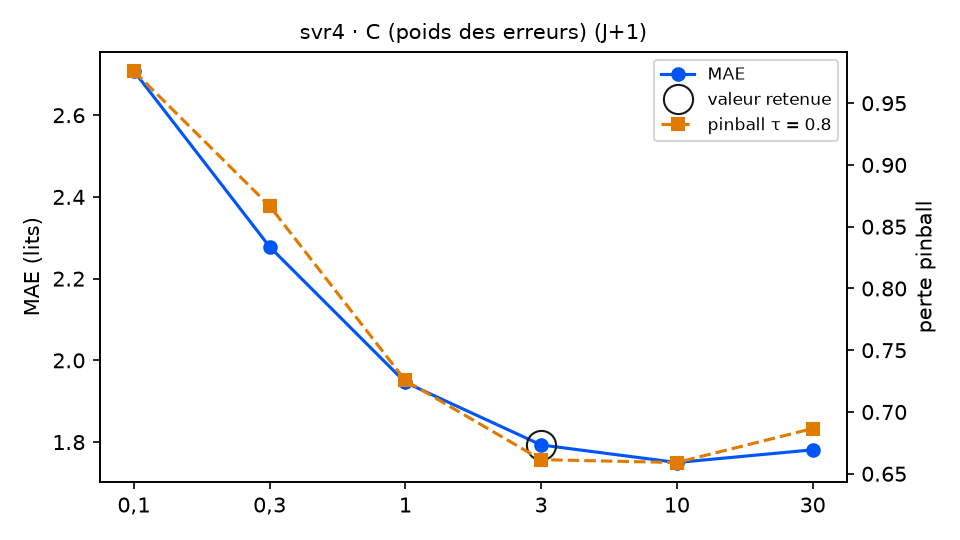

The file beside this chart, header and first rows:
variante; MAE; RMSE; biais; pinball τ=0.8; couverture 90 %; temps (s); DM p (pinball τ=0.8); p Holm; DM p (MAE); vs choix retenu
C = 0,1; 2.708; 3.354; -0.211; 0.976; 92.9; 7.9; 0.0; 0.0; 0.0; moins bon
C = 0,3; 2.278; 2.875; -0.247; 0.8668; 92.3; 5.8; 0.0; 0.0; 0.0; moins bon
C = 1; 1.946; 2.474; -0.196; 0.7255; 90.7; 6.8; 0.0038; 0.0114; 0.0007; moins bon
C = 3 (retenu); 1.793; 2.283; -0.079; 0.6614; 89.1; 6.9; ; ; ; — choix retenu
C = 10; 1.75; 2.265; -0.029; 0.6591; 87.4; 9.5; 0.9084; 0.9084; 0.2377; équivalent
C = 30; 1.781; 2.288; -0.005; 0.6866; 82.0; 7.9; 0.4324; 0.8648; 0.8258; équivalent
